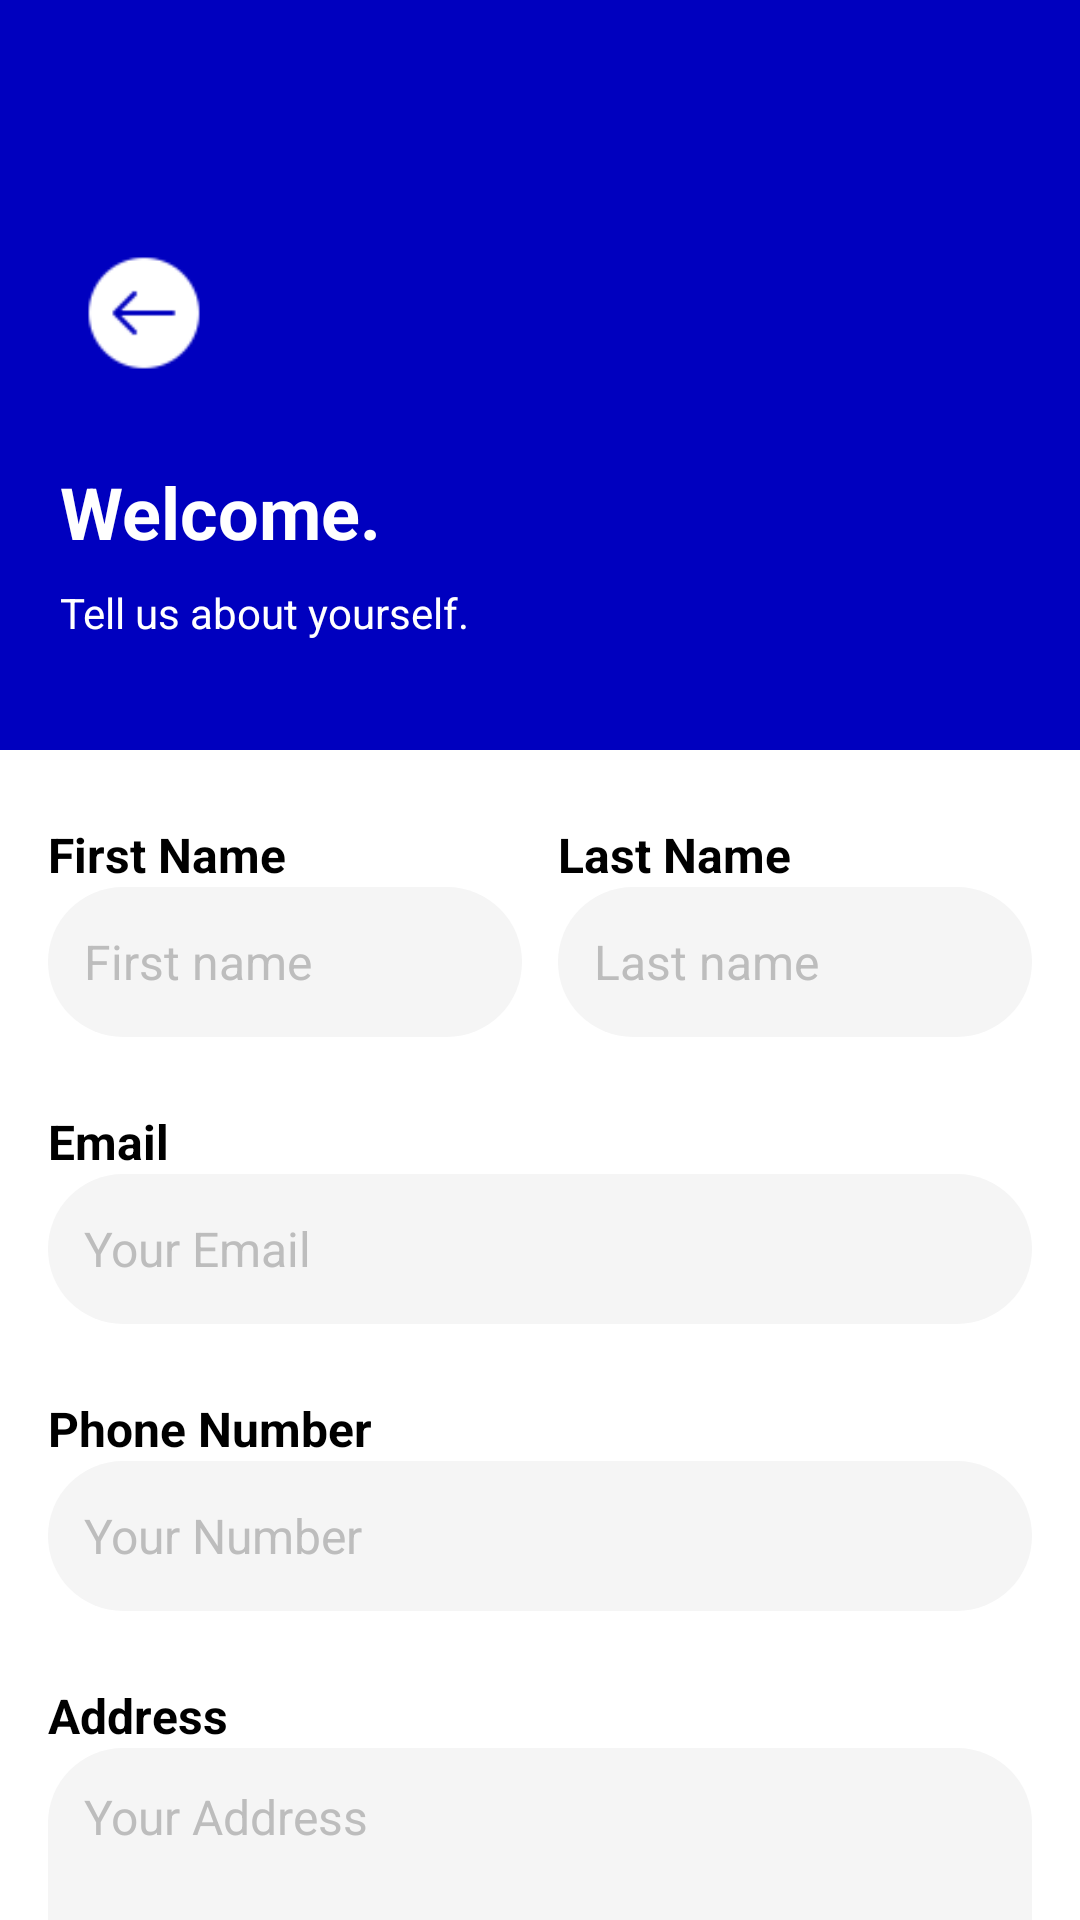

Produce the Android XML layout that renders to this screen, including the resource entries it uses.
<!-- AndroidManifest.xml: application theme Theme.SpirometryApp -->
<!-- res/layout/welcome_user_activity.xml -->
<?xml version="1.0" encoding="utf-8"?>
<LinearLayout xmlns:android="http://schemas.android.com/apk/res/android"
    xmlns:app="http://schemas.android.com/apk/res-auto"
    android:layout_width="match_parent"
    android:layout_height="match_parent"
    android:background="@color/white"
    android:orientation="vertical">

    
    <FrameLayout
        android:layout_width="match_parent"
        android:layout_height="250dp"
        android:background="@color/primaryColor">

        <LinearLayout
            android:layout_width="match_parent"
            android:layout_height="match_parent"
            android:fitsSystemWindows="true"
            android:gravity="center_vertical"
            android:orientation="vertical"
            android:paddingLeft="20dp"
            android:paddingRight="20dp"
            android:paddingTop="40dp">

            
            <ImageView
                android:id="@+id/btnBack"
                android:layout_width="40dp"
                android:layout_height="40dp"
                android:layout_marginStart="8dp"
                android:layout_marginTop="8dp"
                android:contentDescription="Back"
                android:src="@drawable/arrow_left_icon"
                app:tint="@color/white" />

            
            <TextView
                android:layout_width="wrap_content"
                android:layout_height="wrap_content"
                android:layout_marginTop="30dp"
                android:text="Welcome."
                android:textColor="@android:color/white"
                android:textSize="24sp"
                android:textStyle="bold" />

            
            <TextView
                android:layout_width="match_parent"
                android:layout_height="wrap_content"
                android:layout_marginTop="8dp"
                android:text="Tell us about yourself."
                android:textColor="@android:color/white"
                android:textSize="14sp" />
        </LinearLayout>
    </FrameLayout>


    

    
    <LinearLayout
        android:layout_width="match_parent"
        android:layout_height="wrap_content"
        android:orientation="vertical"
        android:paddingHorizontal="16dp">

        
        <LinearLayout
            android:layout_width="match_parent"
            android:layout_height="wrap_content"
            android:layout_marginTop="24dp"
            android:orientation="horizontal">

            
            <LinearLayout
                android:layout_width="0dp"
                android:layout_height="wrap_content"
                android:layout_weight="1"
                android:orientation="vertical">

                <TextView
                    android:layout_width="wrap_content"
                    android:layout_height="wrap_content"
                    android:text="First Name"
                    android:textColor="@color/black"
                    android:textSize="16sp"
                    android:textStyle="bold" />

                <EditText
                    android:id="@+id/etFirstName"
                    android:layout_width="match_parent"
                    android:layout_height="50dp"
                    android:background="@drawable/rounded_input"
                    android:hint="First name"
                    android:inputType="textPersonName"
                    android:padding="12dp"
                    android:textColor="@color/black"
                    android:textColorHint="@color/gray"
                    android:textSize="16sp" />
            </LinearLayout>

            
            <View
                android:layout_width="12dp"
                android:layout_height="match_parent" />

            
            <LinearLayout
                android:layout_width="0dp"
                android:layout_height="wrap_content"
                android:layout_weight="1"
                android:orientation="vertical">

                <TextView
                    android:layout_width="wrap_content"
                    android:layout_height="wrap_content"
                    android:text="Last Name"
                    android:textColor="@color/black"
                    android:textSize="16sp"
                    android:textStyle="bold" />

                <EditText
                    android:id="@+id/etLastName"
                    android:layout_width="match_parent"
                    android:layout_height="50dp"
                    android:background="@drawable/rounded_input"
                    android:hint="Last name"
                    android:inputType="textPersonName"
                    android:padding="12dp"
                    android:textColor="@color/black"
                    android:textColorHint="@color/gray"
                    android:textSize="16sp" />
            </LinearLayout>
        </LinearLayout>

        
        <TextView
            android:layout_width="wrap_content"
            android:layout_height="wrap_content"
            android:layout_marginTop="24dp"
            android:text="Email"
            android:textColor="@color/black"
            android:textSize="16sp"
            android:textStyle="bold" />

        <EditText
            android:id="@+id/etEmail"
            android:layout_width="match_parent"
            android:layout_height="50dp"
            android:background="@drawable/rounded_input"
            android:hint="Your Email"
            android:inputType="textEmailAddress"
            android:padding="12dp"
            android:textColor="@color/black"
            android:textColorHint="@color/gray"
            android:textSize="16sp" />

        
        <TextView
            android:layout_width="wrap_content"
            android:layout_height="wrap_content"
            android:layout_marginTop="24dp"
            android:text="Phone Number"
            android:textColor="@color/black"
            android:textSize="16sp"
            android:textStyle="bold" />

        <EditText
            android:id="@+id/etPhoneNumber"
            android:layout_width="match_parent"
            android:layout_height="50dp"
            android:background="@drawable/rounded_input"
            android:hint="Your Number"
            android:inputType="phone"
            android:padding="12dp"
            android:textColor="@color/black"
            android:textColorHint="@color/gray"
            android:textSize="16sp" />

        
        <TextView
            android:layout_width="wrap_content"
            android:layout_height="wrap_content"
            android:layout_marginTop="24dp"
            android:text="Address"
            android:textColor="@color/black"
            android:textSize="16sp"
            android:textStyle="bold" />

        <EditText
            android:id="@+id/etAddress"
            android:layout_width="match_parent"
            android:layout_height="90dp"
            android:layout_marginBottom="16dp"
            android:background="@drawable/rounded_input"
            android:gravity="top|start"
            android:hint="Your Address"
            android:inputType="textMultiLine"
            android:maxLines="3"
            android:minLines="3"
            android:padding="12dp"
            android:textColor="@color/black"
            android:textColorHint="@color/gray"
            android:textSize="16sp" />
    </LinearLayout>

    <View
        android:layout_width="match_parent"
        android:layout_height="0dp"
        android:layout_weight="1" />

    
    <com.google.android.material.button.MaterialButton
        android:id="@+id/btnNext"
        android:layout_width="match_parent"
        android:layout_height="60dp"
        android:layout_marginHorizontal="16dp"
        android:layout_marginBottom="30dp"
        android:backgroundTint="@color/primaryColor"
        android:text="Next"
        android:textColor="@color/white"
        android:textSize="18sp"
        app:cornerRadius="50dp" />

</LinearLayout>
<!-- resources referenced by this layout -->
<resources>
  <color name="black">#FF000000</color>
  <color name="gray">#BDBDBD</color>
  <color name="primaryColor">#0000BF</color>
  <color name="white">#FFFFFFFF</color>
  <!-- drawable arrow_left_icon: png bitmap (drawable, 854 bytes) -->
  <!-- drawable rounded_input (drawable) -->
  <?xml version="1.0" encoding="utf-8"?>
  <shape xmlns:android="http://schemas.android.com/apk/res/android" android:shape="rectangle">
      <corners android:radius="25dp"/>
      <solid android:color="@color/light_gray"/>
      <padding android:left="12dp" android:right="12dp"/>
  </shape>
  <style name="Theme.SpirometryApp" parent="Theme.Material3.Light.NoActionBar">
  
      
          <item name="colorPrimary">@color/purple_500</item>
          <item name="colorPrimaryVariant">@color/purple_700</item>
          <item name="colorOnPrimary">@color/white</item>
  
          
          <item name="colorSecondary">@color/teal_200</item>
          <item name="colorSecondaryVariant">@color/teal_700</item>
          <item name="colorOnSecondary">@color/black</item>
  
          
          <item name="android:statusBarColor">@color/purple_700</item>
          <item name="android:windowBackground">@color/white</item>
      </style>
  <color name="light_gray">#F5F5F5</color>
  <color name="purple_500">#FF6200EE</color>
  <color name="purple_700">#FF3700B3</color>
  <color name="teal_200">#FF03DAC5</color>
  <color name="teal_700">#FF018786</color>
</resources>
